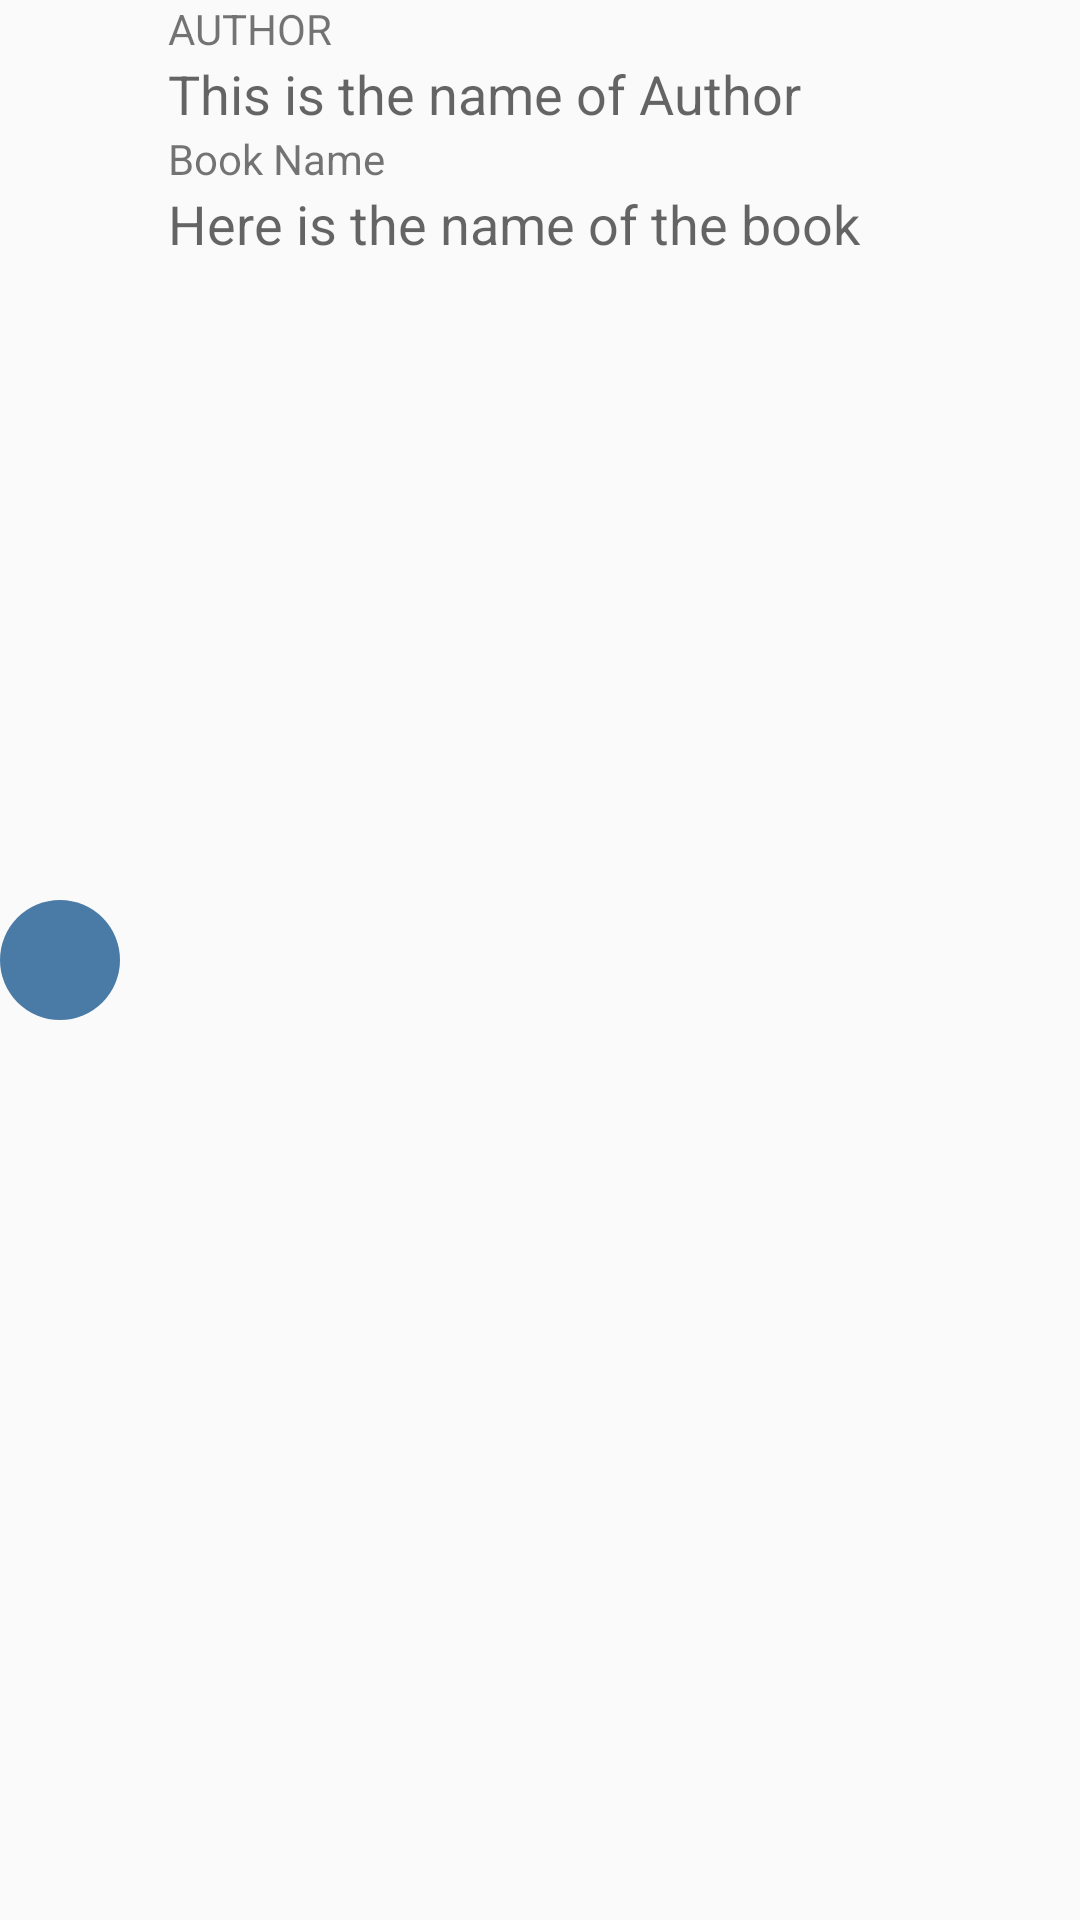

Layout XML and referenced resources for this Android screen:
<!-- AndroidManifest.xml: application theme AppTheme -->
<!-- res/layout/book_row.xml -->
<?xml version="1.0" encoding="utf-8"?>
<LinearLayout xmlns:android="http://schemas.android.com/apk/res/android"
    xmlns:tools="http://schemas.android.com/tools"
    android:layout_width="match_parent"
    android:layout_height="wrap_content"
    android:orientation="horizontal">

    <TextView
        android:id="@+id/circle"
        android:layout_width="40dp"
        android:layout_height="40dp"
        android:layout_gravity="center_vertical"
        android:background="@drawable/circle"
        android:fontFamily="sans-serif-medium"
        android:gravity="center"
        android:textColor="@android:color/white"
        android:textSize="16sp"
        tools:text="1" />

    <LinearLayout
        android:layout_width="match_parent"
        android:layout_height="wrap_content"
        android:orientation="vertical"
        android:paddingLeft="16dp">

        <TextView
            android:layout_width="match_parent"
            android:layout_height="wrap_content"
            android:text="@string/author"
            android:textAppearance="?android:textAppearanceSmall" />

        <TextView
            android:id="@+id/author_name"
            android:layout_width="match_parent"
            android:layout_height="wrap_content"
            android:text="This is the name of Author"
            android:textAppearance="?android:textAppearanceMedium" />

        <TextView
            android:layout_width="match_parent"
            android:layout_height="wrap_content"
            android:text="@string/book_name"
            android:textAppearance="?android:textAppearanceSmall" />

        <TextView
            android:id="@+id/book_name"
            android:layout_width="match_parent"
            android:layout_height="wrap_content"
            android:text="Here is the name of the book"
            android:textAppearance="?android:textAppearanceMedium" />
    </LinearLayout>
</LinearLayout>
<!-- resources referenced by this layout -->
<resources>
  <!-- drawable circle (drawable) -->
  <?xml version="1.0" encoding="utf-8"?>
  <shape xmlns:android="http://schemas.android.com/apk/res/android"
      android:shape="oval">
      <solid android:color="@color/book1" />
      <size
          android:width="36dp"
          android:height="36dp" />
      <corners android:radius="18dp" />
  </shape>
  <string name="author">AUTHOR</string>
  <string name="book_name">Book Name</string>
  <style name="AppTheme" parent="Theme.AppCompat.Light.DarkActionBar">
          
          <item name="colorPrimary">@color/colorPrimary</item>
          <item name="colorPrimaryDark">@color/colorPrimaryDark</item>
          <item name="colorAccent">@color/colorAccent</item>
      </style>
  <color name="book1">#4A7BA7</color>
  <color name="colorPrimary">#3F51B5</color>
  <color name="colorPrimaryDark">#303F9F</color>
  <color name="colorAccent">#FF4081</color>
</resources>
